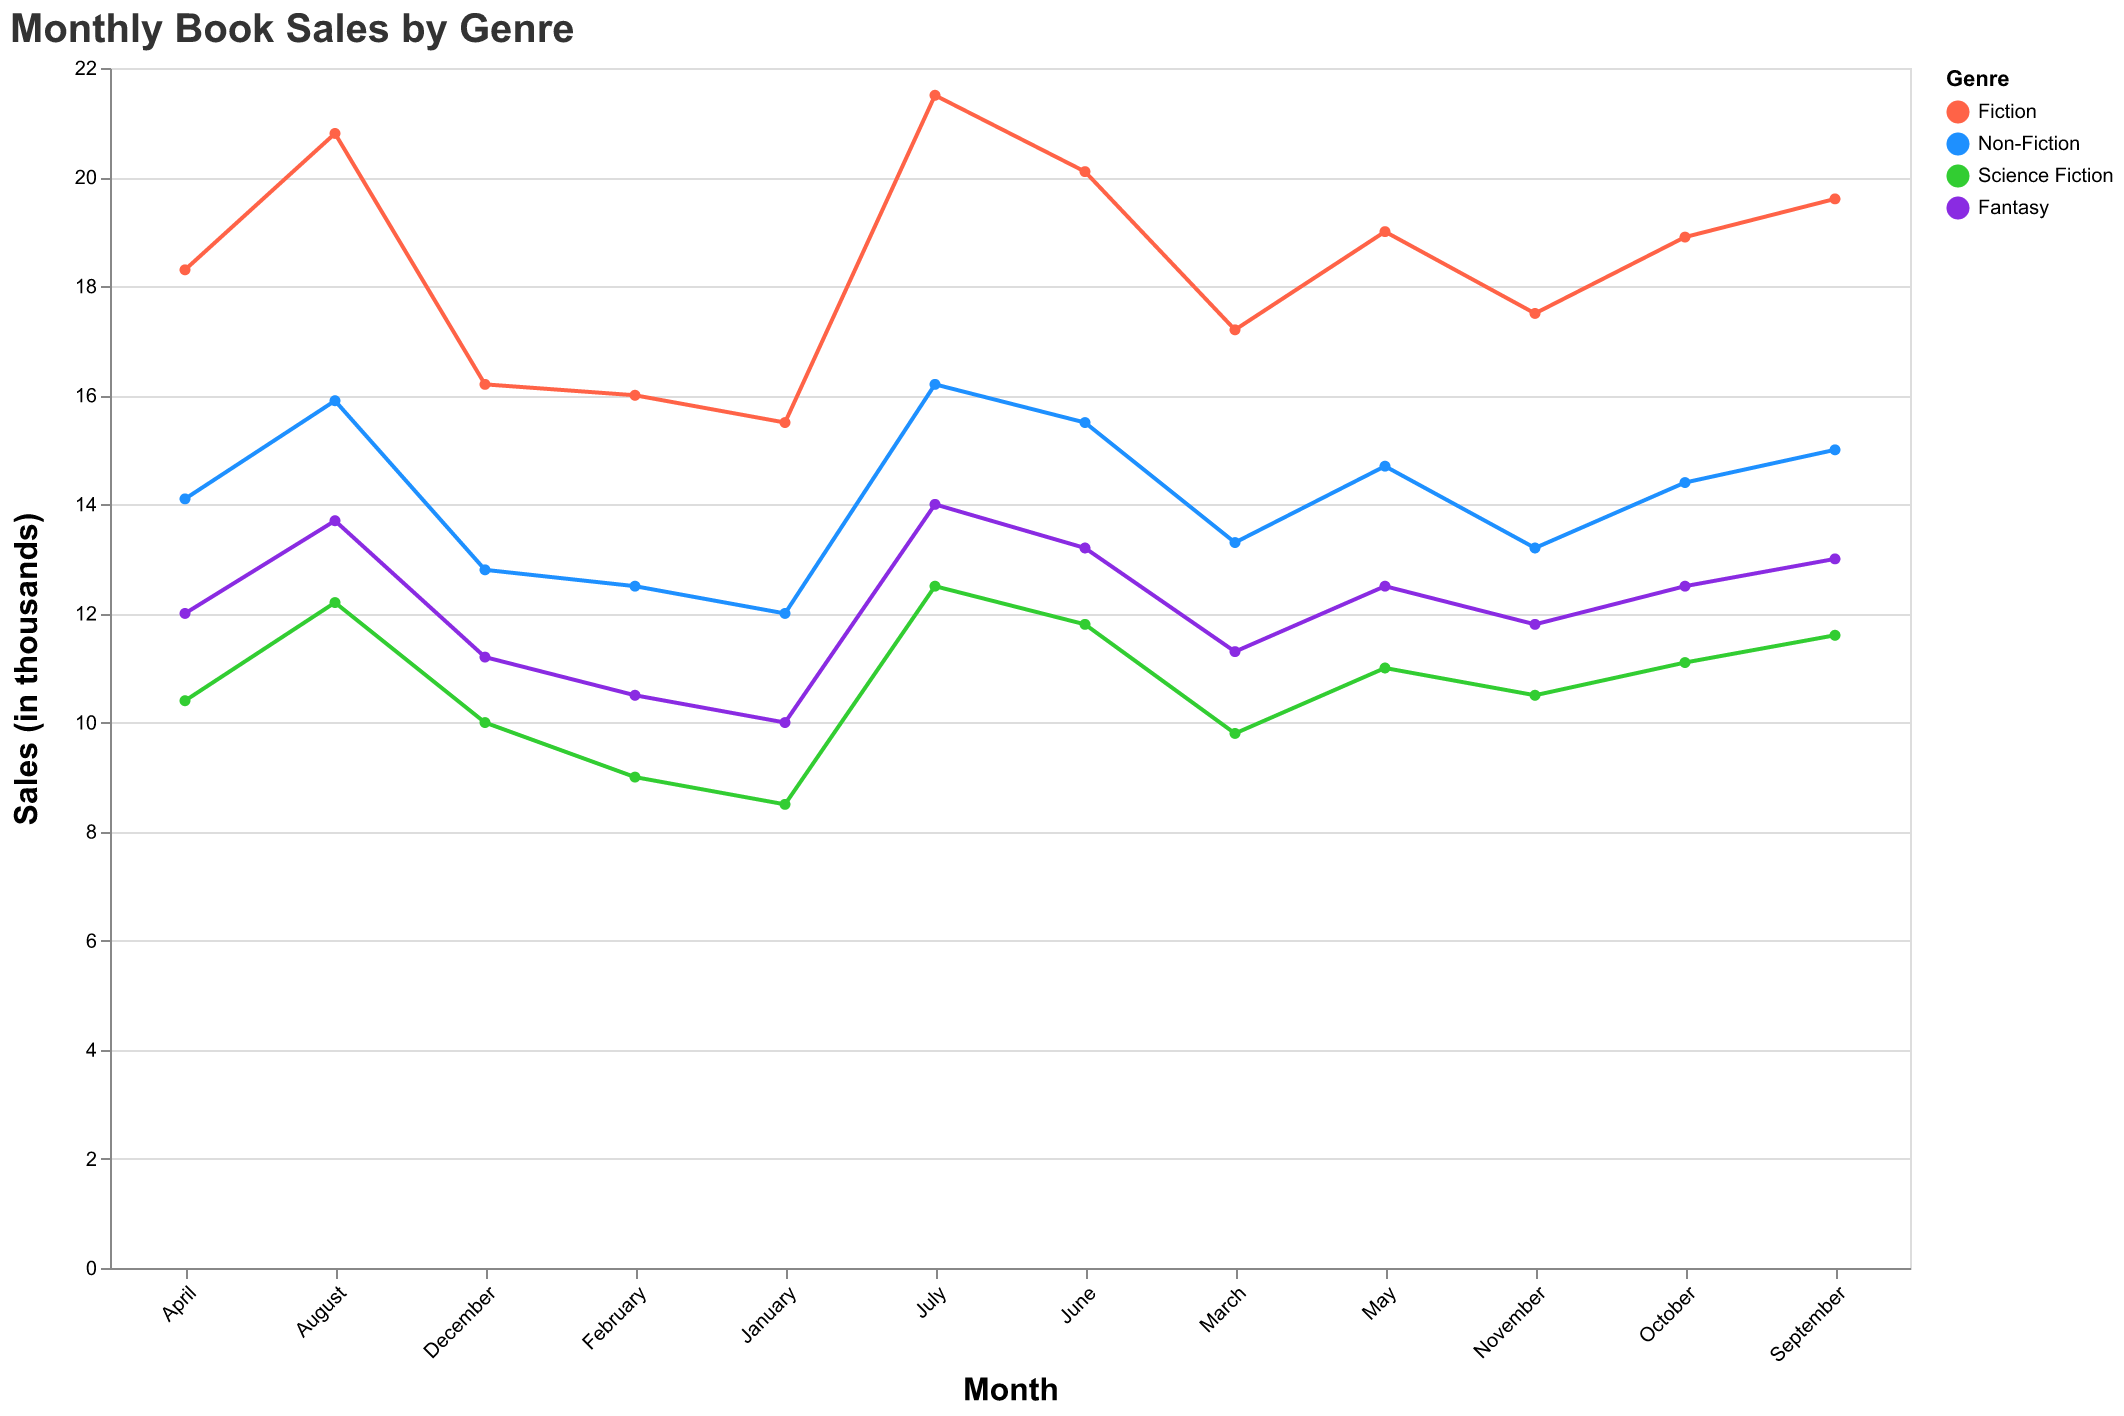

The file beside this chart, header and first rows:
Genre, January, February, March, April, May, June, July, August, September, October, November, December
Fiction, 15.5, 16.0, 17.2, 18.3, 19.0, 20.1, 21.5, 20.8, 19.6, 18.9, 17.5, 16.2
Non-Fiction, 12.0, 12.5, 13.3, 14.1, 14.7, 15.5, 16.2, 15.9, 15.0, 14.4, 13.2, 12.8
Science Fiction, 8.5, 9.0, 9.8, 10.4, 11.0, 11.8, 12.5, 12.2, 11.6, 11.1, 10.5, 10.0
Fantasy, 10.0, 10.5, 11.3, 12.0, 12.5, 13.2, 14.0, 13.7, 13.0, 12.5, 11.8, 11.2
